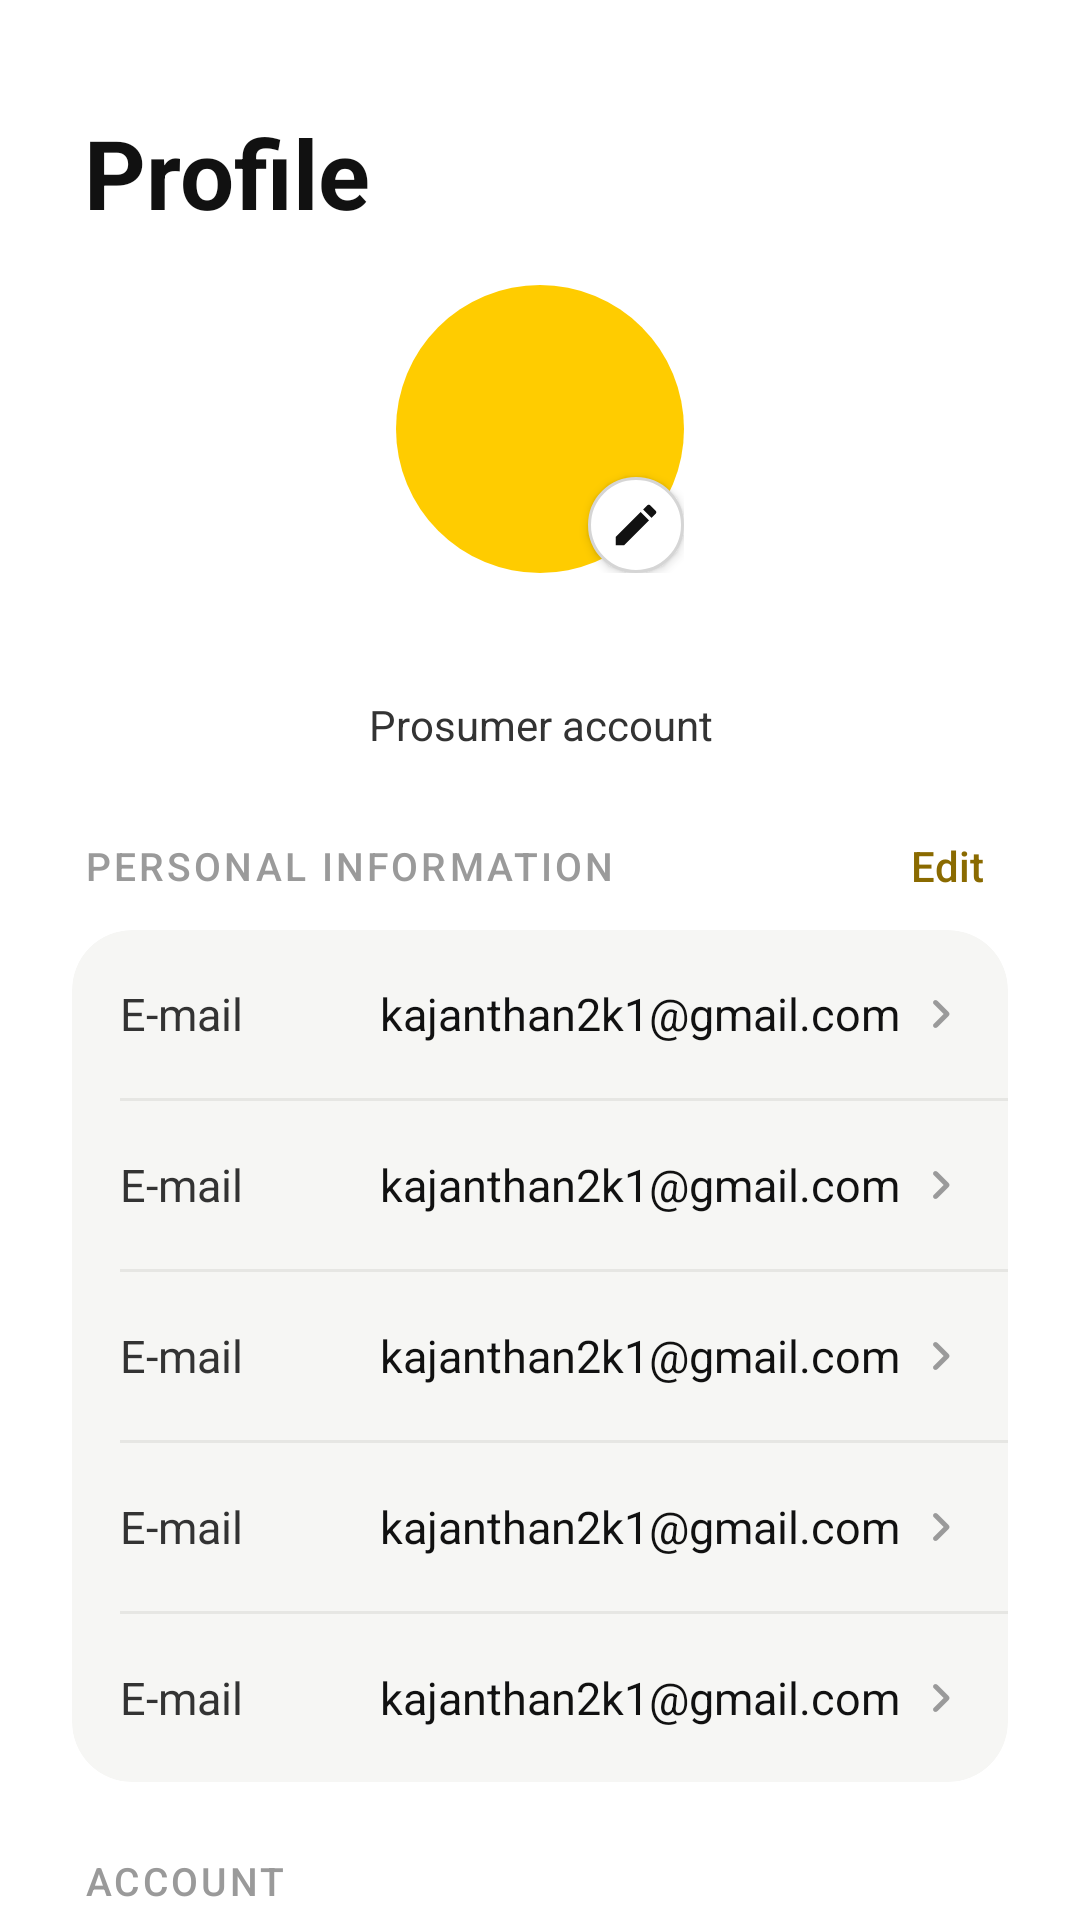

The Android layout XML behind this screen, and the referenced resources:
<!-- AndroidManifest.xml: application theme Theme.SolarGrid -->
<!-- res/layout/fragment_profile.xml -->
<?xml version="1.0" encoding="utf-8"?>
<androidx.core.widget.NestedScrollView xmlns:android="http://schemas.android.com/apk/res/android"
    xmlns:app="http://schemas.android.com/apk/res-auto"
    xmlns:tools="http://schemas.android.com/tools"
    android:id="@+id/scrollProfile"
    android:layout_width="match_parent"
    android:layout_height="match_parent"
    android:fillViewport="true"
    tools:context=".auth.ProfileFragment">

    <LinearLayout
        android:layout_width="match_parent"
        android:layout_height="wrap_content"
        android:orientation="vertical"
        android:paddingStart="@dimen/space_lg"
        android:paddingTop="@dimen/screen_padding"
        android:paddingEnd="@dimen/space_lg"
        android:paddingBottom="@dimen/space_lg">

        <TextView
            style="@style/Widget.SolarGrid.ScreenTitle"
            android:layout_marginStart="@dimen/space_xs"
            android:layout_marginTop="@dimen/space_sm"
            android:text="@string/profile_title" />

        
        <FrameLayout
            android:layout_width="wrap_content"
            android:layout_height="wrap_content"
            android:layout_gravity="center_horizontal"
            android:layout_marginTop="@dimen/space_md">

            <TextView
                android:id="@+id/tvAvatar"
                android:layout_width="@dimen/profile_avatar_size"
                android:layout_height="@dimen/profile_avatar_size"
                android:background="@drawable/bg_avatar_circle"
                android:gravity="center"
                android:importantForAccessibility="no"
                android:textColor="@color/text_primary"
                android:textSize="@dimen/text_profile_avatar"
                android:textStyle="bold"
                tools:text="UK" />

            <ImageButton
                android:id="@+id/btnAvatarEdit"
                android:layout_width="@dimen/profile_avatar_badge"
                android:layout_height="@dimen/profile_avatar_badge"
                android:layout_gravity="bottom|end"
                android:background="@drawable/bg_avatar_badge"
                android:contentDescription="@string/profile_edit"
                android:elevation="2dp"
                android:padding="7dp"
                android:scaleType="fitCenter"
                android:src="@drawable/ic_edit" />
        </FrameLayout>

        <TextView
            android:id="@+id/tvProfileName"
            android:layout_width="match_parent"
            android:layout_height="wrap_content"
            android:layout_marginTop="12dp"
            android:gravity="center"
            android:textColor="@color/text_primary"
            android:textSize="@dimen/text_profile_name"
            android:textStyle="bold"
            tools:text="U Kajanthan" />

        <TextView
            android:id="@+id/tvProfileRole"
            android:layout_width="match_parent"
            android:layout_height="wrap_content"
            android:layout_marginTop="2dp"
            android:gravity="center"
            android:text="@string/profile_role_prosumer"
            android:textColor="@color/text_secondary"
            android:textSize="@dimen/text_body" />

        
        <TextView
            android:id="@+id/tvProfileStatus"
            android:layout_width="wrap_content"
            android:layout_height="wrap_content"
            android:layout_gravity="center_horizontal"
            android:layout_marginTop="@dimen/space_sm"
            android:background="@drawable/bg_status_pill"
            android:backgroundTint="@color/station_open_bg"
            android:paddingStart="10dp"
            android:paddingTop="3dp"
            android:paddingEnd="10dp"
            android:paddingBottom="3dp"
            android:textColor="@color/station_open"
            android:textSize="@dimen/text_small"
            android:textStyle="bold"
            android:visibility="gone"
            tools:text="Active"
            tools:visibility="visible" />

        
        <LinearLayout
            android:layout_width="match_parent"
            android:layout_height="wrap_content"
            android:layout_marginTop="@dimen/space_lg"
            android:layout_marginBottom="@dimen/space_sm"
            android:gravity="center_vertical"
            android:orientation="horizontal"
            android:paddingStart="@dimen/space_xs"
            android:paddingEnd="@dimen/space_xs">

            <TextView
                style="@style/Widget.SolarGrid.SectionLabel"
                android:layout_width="0dp"
                android:layout_weight="1"
                android:text="@string/profile_section_personal" />

            <ProgressBar
                android:id="@+id/pbProfile"
                android:layout_width="16dp"
                android:layout_height="16dp"
                android:layout_marginEnd="@dimen/space_sm"
                android:indeterminateTint="@color/text_hint"
                android:visibility="gone" />

            <TextView
                android:id="@+id/tvEditDetails"
                android:layout_width="wrap_content"
                android:layout_height="wrap_content"
                android:background="?attr/selectableItemBackgroundBorderless"
                android:fontFamily="sans-serif-medium"
                android:padding="@dimen/space_xs"
                android:text="@string/profile_edit_link"
                android:textColor="@color/booking_pending"
                android:textSize="@dimen/text_body" />
        </LinearLayout>

        <com.google.android.material.card.MaterialCardView
            android:layout_width="match_parent"
            android:layout_height="wrap_content"
            app:cardBackgroundColor="@color/surface_soft"
            app:cardCornerRadius="@dimen/profile_card_radius"
            app:cardElevation="0dp"
            app:strokeWidth="0dp">

            <LinearLayout
                android:layout_width="match_parent"
                android:layout_height="wrap_content"
                android:orientation="vertical">

                <include
                    android:id="@+id/rowName"
                    layout="@layout/item_profile_row" />

                <View
                    android:layout_width="match_parent"
                    android:layout_height="1dp"
                    android:layout_marginStart="@dimen/space_md"
                    android:background="@color/divider_soft" />

                <include
                    android:id="@+id/rowPhone"
                    layout="@layout/item_profile_row" />

                <View
                    android:layout_width="match_parent"
                    android:layout_height="1dp"
                    android:layout_marginStart="@dimen/space_md"
                    android:background="@color/divider_soft" />

                <include
                    android:id="@+id/rowEmail"
                    layout="@layout/item_profile_row" />

                <View
                    android:layout_width="match_parent"
                    android:layout_height="1dp"
                    android:layout_marginStart="@dimen/space_md"
                    android:background="@color/divider_soft" />

                <include
                    android:id="@+id/rowNic"
                    layout="@layout/item_profile_row" />

                <View
                    android:layout_width="match_parent"
                    android:layout_height="1dp"
                    android:layout_marginStart="@dimen/space_md"
                    android:background="@color/divider_soft" />

                <include
                    android:id="@+id/rowMemberSince"
                    layout="@layout/item_profile_row" />
            </LinearLayout>
        </com.google.android.material.card.MaterialCardView>

        
        <TextView
            android:id="@+id/tvProfileMessage"
            android:layout_width="match_parent"
            android:layout_height="wrap_content"
            android:layout_marginTop="@dimen/space_sm"
            android:paddingStart="@dimen/space_xs"
            android:paddingEnd="@dimen/space_xs"
            android:textColor="@color/text_secondary"
            android:textSize="@dimen/text_small"
            android:visibility="gone"
            tools:text="No internet connection. Showing the details saved on this phone."
            tools:visibility="visible" />

        
        <TextView
            style="@style/Widget.SolarGrid.SectionLabel"
            android:layout_marginStart="@dimen/space_xs"
            android:layout_marginTop="@dimen/space_lg"
            android:layout_marginBottom="@dimen/space_sm"
            android:text="@string/profile_section_account" />

        <com.google.android.material.card.MaterialCardView
            android:layout_width="match_parent"
            android:layout_height="wrap_content"
            app:cardBackgroundColor="@color/surface_soft"
            app:cardCornerRadius="@dimen/profile_card_radius"
            app:cardElevation="0dp"
            app:strokeWidth="0dp">

            <LinearLayout
                android:layout_width="match_parent"
                android:layout_height="wrap_content"
                android:orientation="vertical">

                <include
                    android:id="@+id/rowLogout"
                    layout="@layout/item_profile_action" />

                <View
                    android:layout_width="match_parent"
                    android:layout_height="1dp"
                    android:layout_marginStart="54dp"
                    android:background="@color/divider_soft" />

                <include
                    android:id="@+id/rowDeactivate"
                    layout="@layout/item_profile_action" />
            </LinearLayout>
        </com.google.android.material.card.MaterialCardView>

        <TextView
            android:layout_width="match_parent"
            android:layout_height="wrap_content"
            android:layout_marginTop="@dimen/space_sm"
            android:paddingStart="@dimen/space_xs"
            android:paddingEnd="@dimen/space_xs"
            android:text="@string/profile_deactivate_note"
            android:textColor="@color/text_hint"
            android:textSize="@dimen/text_small" />
    </LinearLayout>
</androidx.core.widget.NestedScrollView>
<!-- res/layout/item_profile_row.xml (included above) -->
<?xml version="1.0" encoding="utf-8"?>
<LinearLayout xmlns:android="http://schemas.android.com/apk/res/android"
    xmlns:app="http://schemas.android.com/apk/res-auto"
    xmlns:tools="http://schemas.android.com/tools"
    android:layout_width="match_parent"
    android:layout_height="wrap_content"
    android:background="?attr/selectableItemBackground"
    android:gravity="center_vertical"
    android:minHeight="@dimen/profile_row_height"
    android:orientation="horizontal"
    android:paddingStart="@dimen/space_md"
    android:paddingEnd="12dp">

    <TextView
        android:id="@+id/tvRowLabel"
        android:layout_width="wrap_content"
        android:layout_height="wrap_content"
        android:textColor="@color/text_secondary"
        android:textSize="@dimen/text_profile_row"
        tools:text="E-mail" />

    <TextView
        android:id="@+id/tvRowValue"
        android:layout_width="0dp"
        android:layout_height="wrap_content"
        android:layout_marginStart="@dimen/space_md"
        android:layout_weight="1"
        android:ellipsize="end"
        android:gravity="end"
        android:maxLines="1"
        android:textColor="@color/text_primary"
        android:textSize="@dimen/text_profile_row"
        tools:text="kajanthan2k1@gmail.com" />

    
    <ImageView
        android:id="@+id/ivRowChevron"
        android:layout_width="20dp"
        android:layout_height="20dp"
        android:layout_marginStart="@dimen/space_xs"
        android:importantForAccessibility="no"
        android:src="@drawable/ic_chevron_right"
        app:tint="@color/text_hint" />
</LinearLayout>
<!-- res/layout/item_profile_action.xml (included above) -->
<?xml version="1.0" encoding="utf-8"?>
<LinearLayout xmlns:android="http://schemas.android.com/apk/res/android"
    xmlns:app="http://schemas.android.com/apk/res-auto"
    xmlns:tools="http://schemas.android.com/tools"
    android:layout_width="match_parent"
    android:layout_height="wrap_content"
    android:background="?attr/selectableItemBackground"
    android:gravity="center_vertical"
    android:minHeight="@dimen/profile_row_height"
    android:orientation="horizontal"
    android:paddingStart="@dimen/space_md"
    android:paddingEnd="@dimen/space_md">

    <ImageView
        android:id="@+id/ivActionIcon"
        android:layout_width="22dp"
        android:layout_height="22dp"
        android:importantForAccessibility="no"
        app:tint="@color/text_primary"
        tools:src="@drawable/ic_logout" />

    <TextView
        android:id="@+id/tvActionTitle"
        android:layout_width="0dp"
        android:layout_height="wrap_content"
        android:layout_marginStart="@dimen/space_md"
        android:layout_weight="1"
        android:fontFamily="sans-serif-medium"
        android:textColor="@color/text_primary"
        android:textSize="@dimen/text_profile_row"
        tools:text="Log out" />
</LinearLayout>
<!-- resources referenced by this layout -->
<resources>
  <color name="booking_pending">#FF8A6A00</color>
  <color name="divider_soft">#FFE6E6E3</color>
  <color name="station_open">#FF1E7F3A</color>
  <color name="station_open_bg">#FFE3F4E8</color>
  <color name="surface_soft">#FFF6F6F4</color>
  <color name="text_hint">#FF9A9A9A</color>
  <color name="text_primary">#FF111111</color>
  <color name="text_secondary">#FF333333</color>
  <dimen name="profile_avatar_badge">32dp</dimen>
  <dimen name="profile_avatar_size">96dp</dimen>
  <dimen name="profile_card_radius">20dp</dimen>
  <dimen name="profile_row_height">56dp</dimen>
  <dimen name="screen_padding">28dp</dimen>
  <dimen name="space_lg">24dp</dimen>
  <dimen name="space_md">16dp</dimen>
  <dimen name="space_sm">8dp</dimen>
  <dimen name="space_xs">4dp</dimen>
  <dimen name="text_body">14sp</dimen>
  <dimen name="text_profile_avatar">34sp</dimen>
  <dimen name="text_profile_name">20sp</dimen>
  <dimen name="text_profile_row">15sp</dimen>
  <dimen name="text_small">13sp</dimen>
  <!-- drawable bg_avatar_badge (drawable) -->
  <?xml version="1.0" encoding="utf-8"?>
  <shape xmlns:android="http://schemas.android.com/apk/res/android"
      android:shape="oval">
      <solid android:color="@color/white" />
      <stroke
          android:width="1dp"
          android:color="@color/field_border" />
  </shape>
  <!-- drawable bg_avatar_circle (drawable) -->
  <?xml version="1.0" encoding="utf-8"?>
  <shape xmlns:android="http://schemas.android.com/apk/res/android"
      android:shape="oval">
      <solid android:color="@color/accent_gold" />
  </shape>
  <!-- drawable bg_status_pill (drawable) -->
  <?xml version="1.0" encoding="utf-8"?>
  <shape xmlns:android="http://schemas.android.com/apk/res/android"
      android:shape="rectangle">
      <corners android:radius="100dp" />
      <solid android:color="@color/white" />
  </shape>
  <!-- drawable ic_logout (drawable) -->
  <?xml version="1.0" encoding="utf-8"?>
  <vector xmlns:android="http://schemas.android.com/apk/res/android"
      android:width="24dp"
      android:height="24dp"
      android:viewportWidth="24"
      android:viewportHeight="24">
  
      <path
          android:fillColor="@color/text_primary"
          android:pathData="M17,7l-1.41,1.41L18.17,11H8v2h10.17l-2.58,2.58L17,17l5,-5zM4,5h8V3H4c-1.1,0 -2,0.9 -2,2v14c0,1.1 0.9,2 2,2h8v-2H4V5z" />
  </vector>
  <string name="profile_deactivate_note">Only Backoffice can reactivate a deactivated account.</string>
  <string name="profile_edit">Edit profile</string>
  <string name="profile_edit_link">Edit</string>
  <string name="profile_role_prosumer">Prosumer account</string>
  <string name="profile_section_account">Account</string>
  <string name="profile_section_personal">Personal information</string>
  <string name="profile_title">Profile</string>
  <style name="Widget.SolarGrid.ScreenTitle" parent="">
          <item name="android:layout_width">wrap_content</item>
          <item name="android:layout_height">wrap_content</item>
          <item name="android:textColor">@color/text_primary</item>
          <item name="android:textSize">@dimen/text_title</item>
          <item name="android:textStyle">bold</item>
      </style>
  <style name="Theme.SolarGrid" parent="Base.Theme.SolarGrid" />
  <color name="white">#FFFFFFFF</color>
  <color name="field_border">#FFD5D5D5</color>
  <color name="accent_gold">#FFFFCC00</color>
  <dimen name="text_title">32sp</dimen>
  <dimen name="text_section_label">13sp</dimen>
  <color name="primary_blue">#FF4D7CFF</color>
  <color name="error_red">#FFD32F2F</color>
  <style name="ThemeOverlay.SolarGrid.BottomSheetDialog" parent="ThemeOverlay.Material3.BottomSheetDialog">
          <item name="bottomSheetStyle">@style/Widget.SolarGrid.BottomSheet</item>
      </style>
  <style name="Widget.SolarGrid.BottomSheet" parent="Widget.Material3.BottomSheet.Modal">
          <item name="backgroundTint">@color/white</item>
      </style>
</resources>
